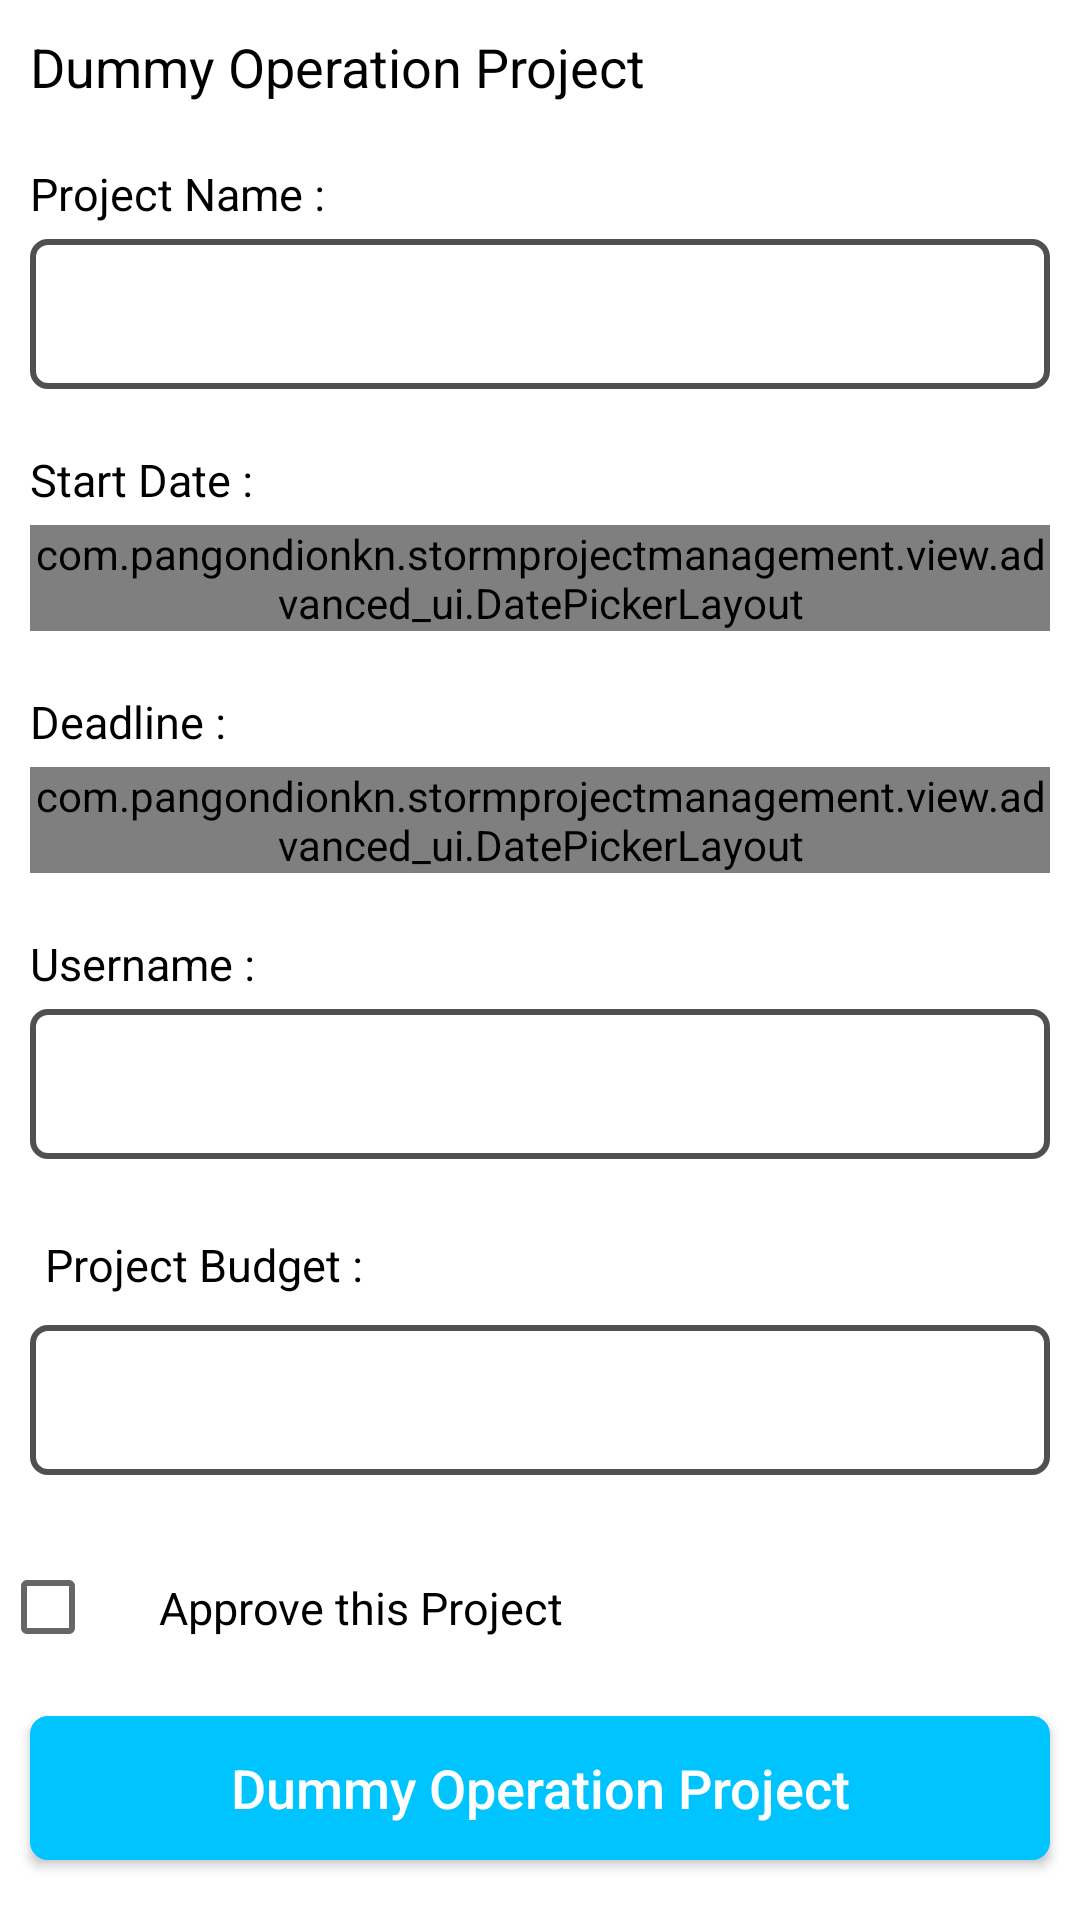

Layout XML and referenced resources for this Android screen:
<!-- AndroidManifest.xml: application theme Theme.StormProjectManagement -->
<!-- res/layout/activity_add_edit.xml -->
<?xml version="1.0" encoding="utf-8"?>
<androidx.constraintlayout.widget.ConstraintLayout xmlns:android="http://schemas.android.com/apk/res/android"
    xmlns:app="http://schemas.android.com/apk/res-auto"
    xmlns:tools="http://schemas.android.com/tools"
    android:layout_width="match_parent"
    android:layout_height="match_parent"
    tools:context=".view.activity.AddEditActivity">

    <TextView
        android:id="@+id/tvTitleAddEdit"
        android:layout_width="wrap_content"
        android:layout_height="wrap_content"
        app:layout_constraintStart_toStartOf="parent"
        app:layout_constraintTop_toTopOf="parent"
        android:layout_marginStart="10dp"
        android:layout_marginTop="10dp"
        android:textSize="18sp"
        android:textColor="@color/black"
        android:text="@string/tv_dummy_addeditTitle"/>

    <TextView
        android:id="@+id/tvTitleProjectName"
        android:layout_width="wrap_content"
        android:layout_height="wrap_content"
        app:layout_constraintStart_toStartOf="@+id/tvTitleAddEdit"
        app:layout_constraintTop_toBottomOf="@+id/tvTitleAddEdit"
        android:layout_marginTop="20dp"
        android:textColor="@color/black"
        android:textSize="15sp"
        android:text="@string/tvAddEdit_ProjectName"/>

    <EditText
        android:id="@+id/et_ProjectName"
        android:layout_width="match_parent"
        android:layout_height="50dp"
        android:layout_marginHorizontal="10dp"
        android:layout_marginTop="5dp"
        android:paddingStart="10dp"
        android:background="@drawable/bg_rectangle_white_stroke_grey"
        android:focusable="true"
        android:focusableInTouchMode="true"
        app:layout_constraintEnd_toEndOf="parent"
        app:layout_constraintHorizontal_bias="0.157"
        app:layout_constraintStart_toStartOf="parent"
        app:layout_constraintTop_toBottomOf="@+id/tvTitleProjectName" />

    <TextView
        android:id="@+id/tvTitleDateStart"
        android:layout_width="wrap_content"
        android:layout_height="wrap_content"
        app:layout_constraintStart_toStartOf="@+id/tvTitleProjectName"
        app:layout_constraintTop_toBottomOf="@+id/et_ProjectName"
        android:layout_marginTop="20dp"
        android:textColor="@color/black"
        android:textSize="15sp"
        android:text="@string/tvAddEdit_StartDate"/>

    <com.pangondionkn.stormprojectmanagement.view.advanced_ui.DatePickerLayout
        android:id="@+id/dpl_StartDate"
        android:layout_width="match_parent"
        android:layout_height="wrap_content"
        app:layout_constraintStart_toStartOf="parent"
        app:layout_constraintEnd_toEndOf="parent"
        app:layout_constraintTop_toBottomOf="@+id/tvTitleDateStart"
        android:layout_marginHorizontal="10dp"
        android:layout_marginTop="5dp"/>

    <TextView
        android:id="@+id/tvTitleDeadline"
        android:layout_width="wrap_content"
        android:layout_height="wrap_content"
        app:layout_constraintStart_toStartOf="@id/tvTitleDateStart"
        app:layout_constraintTop_toBottomOf="@+id/dpl_StartDate"
        android:layout_marginTop="20dp"
        android:textColor="@color/black"
        android:textSize="15sp"
        android:text="@string/tvAddEdit_Deadline"/>

    <com.pangondionkn.stormprojectmanagement.view.advanced_ui.DatePickerLayout
        android:id="@+id/dpl_Deadline"
        android:layout_width="match_parent"
        android:layout_height="wrap_content"
        app:layout_constraintEnd_toStartOf="parent"
        app:layout_constraintTop_toBottomOf="@+id/tvTitleDeadline"
        android:layout_marginHorizontal="10dp"
        android:layout_marginTop="5dp"/>

    <TextView
        android:id="@+id/tvTitleUserName"
        android:layout_width="wrap_content"
        android:layout_height="wrap_content"
        app:layout_constraintStart_toStartOf="@+id/tvTitleDeadline"
        app:layout_constraintTop_toBottomOf="@+id/dpl_Deadline"
        android:layout_marginTop="20dp"
        android:textSize="15sp"
        android:textColor="@color/black"
        android:text="@string/tvAddEdit_Username"/>

    <EditText
        android:id="@+id/etUsername"
        android:layout_width="match_parent"
        android:layout_height="50dp"
        app:layout_constraintStart_toStartOf="parent"
        app:layout_constraintEnd_toEndOf="parent"
        app:layout_constraintTop_toBottomOf="@+id/tvTitleUserName"
        android:layout_marginTop="5dp"
        android:layout_marginHorizontal="10dp"
        android:paddingStart="10dp"
        android:background="@drawable/bg_rectangle_white_stroke_grey"/>

    <TextView
        android:id="@+id/tvTitleBudget"
        android:layout_width="wrap_content"
        android:layout_height="wrap_content"
        app:layout_constraintStart_toStartOf="@id/tvTitleUserName"
        app:layout_constraintTop_toBottomOf="@+id/etUsername"
        android:padding="5dp"
        android:layout_marginTop="20dp"
        android:textColor="@color/black"
        android:textSize="15sp"
        android:text="@string/tvAddEdit_ProjectBudget"/>

    <EditText
        android:id="@+id/etBudgetProject"
        android:layout_width="match_parent"
        android:layout_height="50dp"
        app:layout_constraintStart_toStartOf="parent"
        app:layout_constraintEnd_toEndOf="parent"
        app:layout_constraintTop_toBottomOf="@+id/tvTitleBudget"
        android:layout_marginHorizontal="10dp"
        android:layout_marginTop="5dp"
        android:paddingStart="10dp"
        android:background="@drawable/bg_rectangle_white_stroke_grey"
        android:inputType="number"/>

    <CheckBox
        android:id="@+id/cb_Approval"
        android:layout_width="wrap_content"
        android:layout_height="wrap_content"
        app:layout_constraintStart_toStartOf="parent"
        app:layout_constraintTop_toBottomOf="@+id/etBudgetProject"
        android:layout_marginTop="20dp"/>

    <TextView
        android:id="@+id/tvTitleApproval"
        android:layout_width="wrap_content"
        android:layout_height="wrap_content"
        app:layout_constraintStart_toEndOf="@+id/cb_Approval"
        app:layout_constraintTop_toTopOf="@+id/cb_Approval"
        app:layout_constraintBottom_toBottomOf="@+id/cb_Approval"
        android:layout_marginStart="5dp"
        android:textColor="@color/black"
        android:textSize="15sp"
        android:text="@string/tvAddEdit_Approval"/>

    <androidx.appcompat.widget.AppCompatButton
        android:id="@+id/btn_AddorSaveEdit"
        android:layout_width="match_parent"
        android:layout_height="wrap_content"
        app:layout_constraintStart_toStartOf="parent"
        app:layout_constraintEnd_toEndOf="parent"
        app:layout_constraintBottom_toBottomOf="parent"
        android:layout_marginBottom="20dp"
        android:layout_marginHorizontal="10dp"
        android:background="@drawable/bg_rectangle_primary"
        android:textColor="@color/white"
        android:textAllCaps="false"
        android:textSize="18sp"
        android:text="@string/tv_dummy_addeditTitle"/>

    <ProgressBar
        android:id="@+id/pb_AddEdit"
        android:layout_width="wrap_content"
        android:layout_height="wrap_content"
        app:layout_constraintStart_toStartOf="parent"
        app:layout_constraintEnd_toEndOf="parent"
        app:layout_constraintTop_toTopOf="parent"
        app:layout_constraintBottom_toBottomOf="parent"
        android:indeterminateTint="@color/blue_primary"
        android:visibility="gone"
        tools:visibility="visible"/>

</androidx.constraintlayout.widget.ConstraintLayout>
<!-- resources referenced by this layout -->
<resources>
  <color name="black">#FF000000</color>
  <color name="blue_primary">#00C4FF</color>
  <color name="white">#FFFFFFFF</color>
  <!-- drawable bg_rectangle_primary (drawable) -->
  <?xml version="1.0" encoding="utf-8"?>
  <shape xmlns:android="http://schemas.android.com/apk/res/android"
      android:shape="rectangle">
      <corners android:radius="5dp"/>
      <solid android:color="@color/blue_primary"/>
      <stroke
          android:width="2dp"
          android:color="@color/blue_primary"/>
  </shape>
  <!-- drawable bg_rectangle_white_stroke_grey (drawable) -->
  <?xml version="1.0" encoding="utf-8"?>
  <shape xmlns:android="http://schemas.android.com/apk/res/android"
      android:shape="rectangle">
      <corners android:radius="5dp"/>
      <solid android:color="@color/white"/>
      <stroke
          android:width="2dp"
          android:color="#505050"/>
  </shape>
  <string name="tvAddEdit_Approval">Approve this Project</string>
  <string name="tvAddEdit_Deadline">Deadline :</string>
  <string name="tvAddEdit_ProjectBudget">Project Budget :</string>
  <string name="tvAddEdit_ProjectName">Project Name :</string>
  <string name="tvAddEdit_StartDate">Start Date :</string>
  <string name="tvAddEdit_Username">Username :</string>
  <string name="tv_dummy_addeditTitle">Dummy Operation Project</string>
  <style name="Theme.StormProjectManagement" parent="Theme.MaterialComponents.DayNight.DarkActionBar">
          
          <item name="colorPrimary">@color/purple_500</item>
          <item name="colorPrimaryVariant">@color/purple_700</item>
          <item name="colorOnPrimary">@color/white</item>
          
          <item name="colorSecondary">@color/teal_200</item>
          <item name="colorSecondaryVariant">@color/teal_700</item>
          <item name="colorOnSecondary">@color/black</item>
          
          <item name="android:statusBarColor" tools:targetApi="l">?attr/colorPrimaryVariant</item>
          
      </style>
  <color name="purple_500">#FF6200EE</color>
  <color name="purple_700">#FF3700B3</color>
  <color name="teal_200">#FF03DAC5</color>
  <color name="teal_700">#FF018786</color>
</resources>
